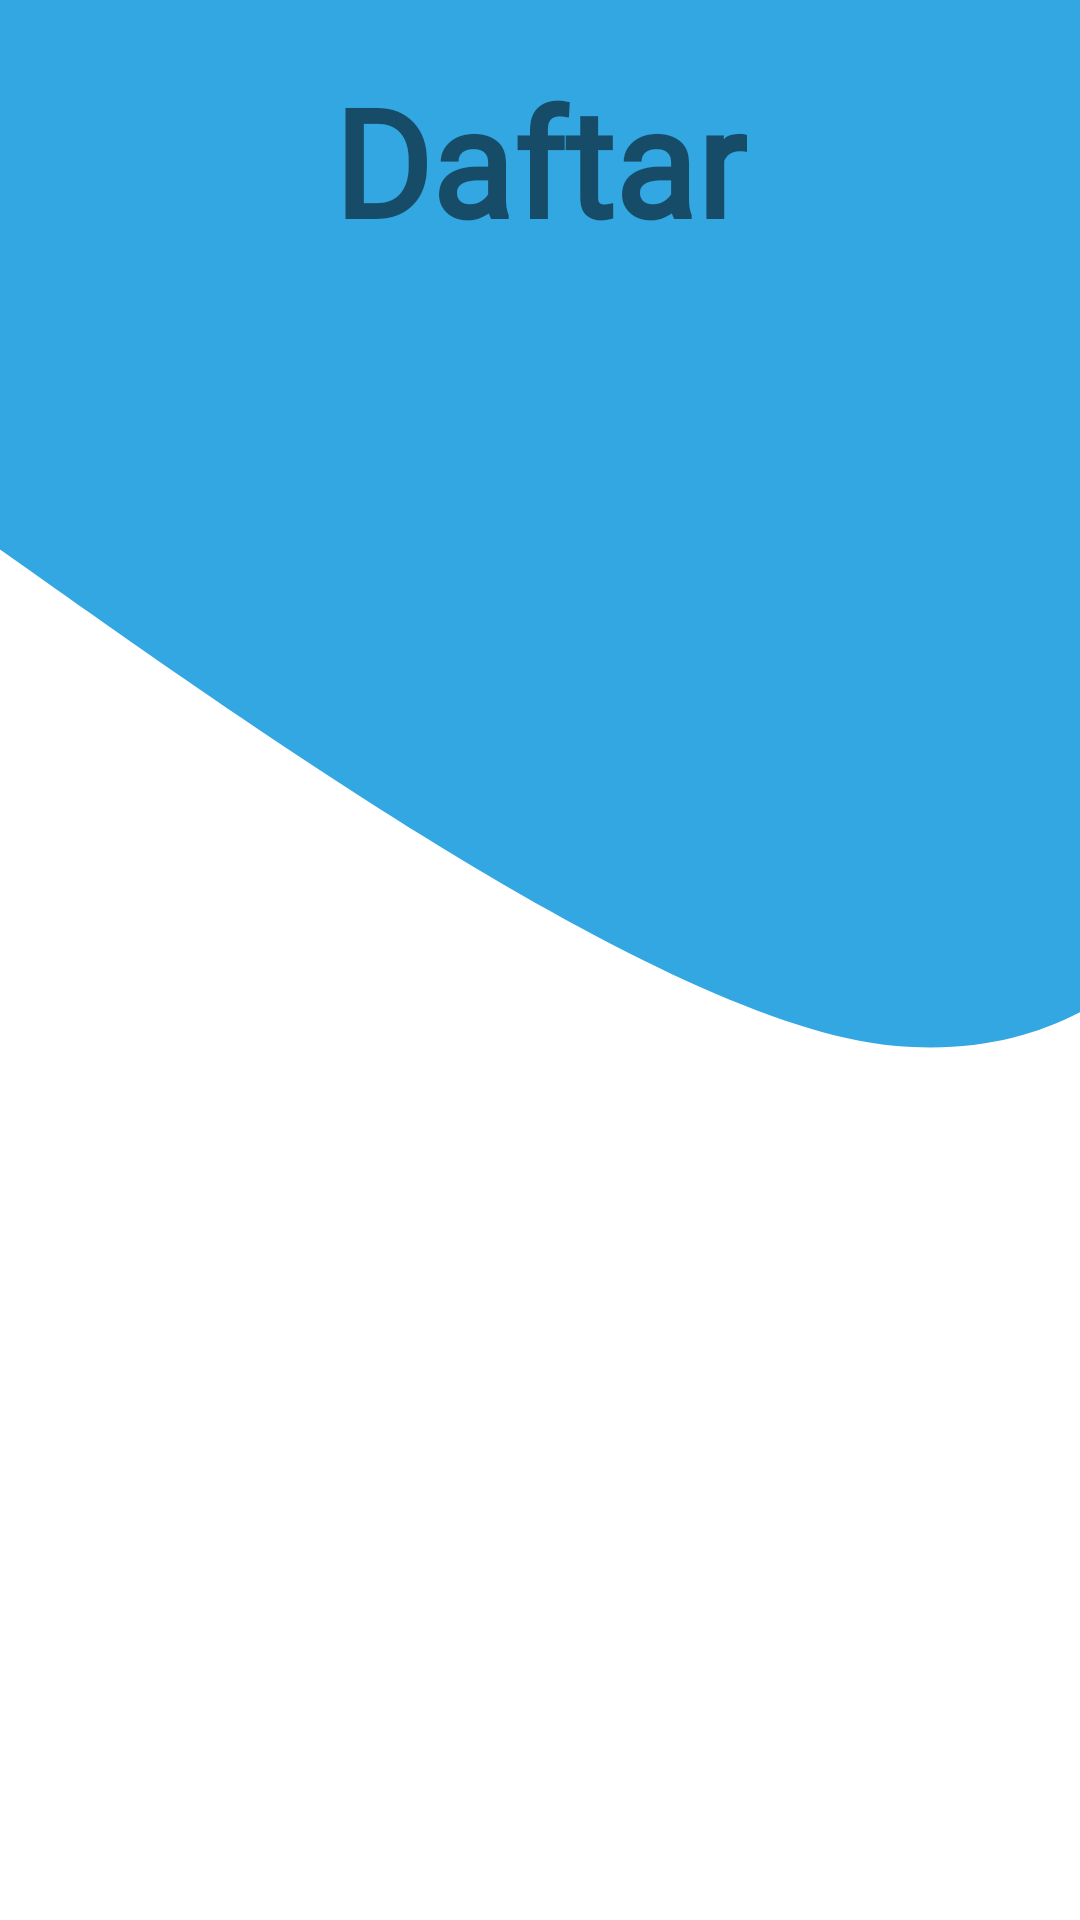

This screen was rendered from an Android layout file. Write that file and the resources it references.
<!-- AndroidManifest.xml: application theme Theme.StoryApp -->
<!-- res/layout/activity_register.xml -->
<?xml version="1.0" encoding="utf-8"?>
<androidx.core.widget.NestedScrollView
    xmlns:android="http://schemas.android.com/apk/res/android"
    xmlns:app="http://schemas.android.com/apk/res-auto"
    xmlns:tools="http://schemas.android.com/tools"
    android:layout_width="match_parent"
    android:layout_height="match_parent"
    tools:context=".ui.authenticasion.register.RegisterActivity">

    <androidx.constraintlayout.widget.ConstraintLayout
        android:layout_width="match_parent"
        android:layout_height="wrap_content">

        <View
            android:layout_width="match_parent"
            android:layout_height="350dp"
            android:background="@drawable/up_bg_screen"
            app:layout_constraintEnd_toEndOf="parent"
            app:layout_constraintStart_toStartOf="parent"
            app:layout_constraintTop_toTopOf="parent" />

        <androidx.constraintlayout.widget.Guideline
            android:id="@+id/margin_left"
            android:layout_width="wrap_content"
            android:layout_height="wrap_content"
            android:orientation="vertical"
            app:layout_constraintGuide_begin="20dp" />

        <androidx.constraintlayout.widget.Guideline
            android:id="@+id/margin_right"
            android:layout_width="wrap_content"
            android:layout_height="wrap_content"
            android:orientation="vertical"
            app:layout_constraintGuide_end="20dp" />

        <androidx.constraintlayout.widget.Guideline
            android:id="@+id/margin_top"
            android:layout_width="wrap_content"
            android:layout_height="wrap_content"
            android:orientation="horizontal"
            app:layout_constraintGuide_begin="20dp" />

        <com.google.android.material.floatingactionbutton.FloatingActionButton
            android:id="@+id/fab_back"
            android:layout_width="wrap_content"
            android:layout_height="wrap_content"
            android:alpha="0"
            android:contentDescription="@string/back"
            app:backgroundTint="@color/glossy"
            app:layout_constraintStart_toStartOf="parent"
            app:layout_constraintTop_toTopOf="parent"
            app:srcCompat="@drawable/ic_back"
            app:useCompatPadding="true" />

        <TextView
            android:id="@+id/tv_name_app"
            android:layout_width="wrap_content"
            android:layout_height="wrap_content"
            android:alpha="1"
            android:fontFamily="@font/bevan"
            android:text="@string/daftar"
            android:textSize="50sp"
            android:textStyle="bold"
            app:layout_constraintEnd_toEndOf="@id/margin_right"
            app:layout_constraintStart_toStartOf="@id/margin_left"
            app:layout_constraintTop_toTopOf="@id/margin_top" />

        <ImageView
            android:id="@+id/img_account"
            android:layout_width="wrap_content"
            android:layout_height="wrap_content"
            android:layout_marginTop="14dp"
            android:alpha="0"
            android:contentDescription="@string/example_account_user"
            android:src="@drawable/lady1_login"
            app:layout_constraintEnd_toEndOf="parent"
            app:layout_constraintStart_toStartOf="parent"
            app:layout_constraintTop_toBottomOf="@id/tv_name_app" />

        <TextView
            android:id="@+id/tv_username"
            android:layout_width="wrap_content"
            android:layout_height="wrap_content"
            android:layout_marginTop="25dp"
            android:alpha="0"
            android:text="@string/username"
            android:textColor="@color/black"
            android:textSize="12sp"
            android:textStyle="bold"
            app:layout_constraintStart_toStartOf="@id/margin_left"
            app:layout_constraintTop_toBottomOf="@+id/img_account" />

        <com.google.android.material.textfield.TextInputLayout
            android:id="@+id/til_username"
            style="@style/Widget.MaterialComponents.TextInputLayout.OutlinedBox"
            android:layout_width="0dp"
            android:layout_height="wrap_content"
            android:layout_marginTop="8dp"
            android:alpha="0"
            app:boxCornerRadiusBottomEnd="6dp"
            app:boxCornerRadiusBottomStart="6dp"
            app:boxCornerRadiusTopEnd="6dp"
            app:boxCornerRadiusTopStart="6dp"
            app:boxStrokeWidth="2dp"
            app:layout_constraintEnd_toEndOf="@id/margin_right"
            app:layout_constraintStart_toStartOf="@id/margin_left"
            app:layout_constraintTop_toBottomOf="@id/tv_username">

            <com.google.android.material.textfield.TextInputEditText
                android:id="@+id/tie_username"
                android:layout_width="match_parent"
                android:layout_height="match_parent"
                android:hint="@string/write_username"
                android:layout_marginTop="8dp"
                android:drawableStart="@drawable/ic_username"
                android:drawablePadding="14dp"
                android:inputType="text"
                android:textColorHint="@color/dark_grey" />

        </com.google.android.material.textfield.TextInputLayout>

        <TextView
            android:id="@+id/tv_email"
            android:layout_width="wrap_content"
            android:layout_height="wrap_content"
            android:layout_marginTop="25dp"
            android:alpha="0"
            android:text="@string/email"
            android:textColor="@color/black"
            android:textSize="12sp"
            android:textStyle="bold"
            app:layout_constraintStart_toStartOf="@id/margin_left"
            app:layout_constraintTop_toBottomOf="@+id/til_username" />

        <com.google.android.material.textfield.TextInputLayout
            android:id="@+id/til_email"
            style="@style/Widget.MaterialComponents.TextInputLayout.OutlinedBox"
            android:layout_width="0dp"
            android:layout_height="wrap_content"
            android:layout_marginTop="8dp"
            android:alpha="0"
            app:boxCornerRadiusBottomEnd="6dp"
            app:boxCornerRadiusBottomStart="6dp"
            app:boxCornerRadiusTopEnd="6dp"
            app:boxCornerRadiusTopStart="6dp"
            app:boxStrokeWidth="2dp"
            app:layout_constraintEnd_toEndOf="@id/margin_right"
            app:layout_constraintStart_toStartOf="@id/margin_left"
            app:layout_constraintTop_toBottomOf="@id/tv_email">

            <com.riezki.storyapp.ui.customview.EmailEditText
                android:id="@+id/tie_email"
                android:layout_width="match_parent"
                android:layout_height="match_parent"
                android:layout_marginTop="8dp"
                android:hint="@string/write_email"
                android:inputType="textEmailAddress"
                android:textColorHint="@color/dark_grey" />

        </com.google.android.material.textfield.TextInputLayout>

        <TextView
            android:id="@+id/tv_password"
            android:layout_width="wrap_content"
            android:layout_height="wrap_content"
            android:layout_marginTop="14dp"
            android:alpha="0"
            android:text="@string/password"
            android:textColor="@color/black"
            android:textSize="12sp"
            android:textStyle="bold"
            app:layout_constraintStart_toStartOf="@id/margin_left"
            app:layout_constraintTop_toBottomOf="@+id/til_email" />

        <com.google.android.material.textfield.TextInputLayout
            android:id="@+id/til_password"
            style="@style/Widget.MaterialComponents.TextInputLayout.OutlinedBox"
            android:layout_width="0dp"
            android:layout_height="wrap_content"
            android:layout_marginTop="8dp"
            android:alpha="0"
            app:boxCornerRadiusBottomEnd="6dp"
            app:boxCornerRadiusBottomStart="6dp"
            app:boxCornerRadiusTopEnd="6dp"
            app:boxCornerRadiusTopStart="6dp"
            app:boxStrokeWidth="2dp"
            app:layout_constraintEnd_toEndOf="@id/margin_right"
            app:layout_constraintStart_toStartOf="@id/margin_left"
            app:layout_constraintTop_toBottomOf="@id/tv_password" >

            <com.riezki.storyapp.ui.customview.PasswordEditText
                android:id="@+id/tie_password"
                android:layout_width="match_parent"
                android:layout_height="match_parent"
                android:layout_marginTop="8dp"
                android:hint="@string/write_password"
                android:inputType="textPassword"
                android:textColorHint="@color/dark_grey"
                />

        </com.google.android.material.textfield.TextInputLayout>

        <com.google.android.material.button.MaterialButton
            android:id="@+id/btn_register"
            android:layout_width="0dp"
            android:layout_height="wrap_content"
            android:layout_marginStart="14dp"
            android:layout_marginTop="22dp"
            android:layout_marginEnd="14dp"
            android:alpha="0"
            android:text="@string/daftar"
            android:textAllCaps="false"
            android:textColor="@color/midnight_blue"
            android:textSize="18sp"
            android:textStyle="bold"
            app:elevation="30dp"
            app:layout_constraintEnd_toEndOf="@id/margin_right"
            app:layout_constraintStart_toStartOf="@id/margin_left"
            app:layout_constraintTop_toBottomOf="@id/til_password" />

        <com.airbnb.lottie.LottieAnimationView
            android:id="@+id/progressBar"
            android:layout_width="300dp"
            android:layout_height="300dp"
            android:visibility="invisible"
            app:layout_constraintBottom_toBottomOf="parent"
            app:layout_constraintEnd_toEndOf="parent"
            app:layout_constraintStart_toStartOf="parent"
            app:layout_constraintTop_toTopOf="parent"
            app:lottie_autoPlay="true"
            app:lottie_rawRes="@raw/loading_anim"
            app:lottie_speed="1.15" />

    </androidx.constraintlayout.widget.ConstraintLayout>

</androidx.core.widget.NestedScrollView>
<!-- resources referenced by this layout -->
<resources>
  <color name="black">#FF000000</color>
  <color name="dark_grey">#BFBFBF</color>
  <color name="glossy">#FFFFCCBC</color>
  <color name="midnight_blue">#1C2D49</color>
  <!-- drawable ic_back (drawable) -->
  <vector android:autoMirrored="true" android:height="24dp"
      android:tint="#1D70BC" android:viewportHeight="24"
      android:viewportWidth="24" android:width="24dp" xmlns:android="http://schemas.android.com/apk/res/android">
      <path android:fillColor="@android:color/white" android:pathData="M11.67,3.87L9.9,2.1 0,12l9.9,9.9 1.77,-1.77L3.54,12z"/>
  </vector>
  <!-- drawable ic_username (drawable) -->
  <vector android:height="24dp" android:tint="#237B7B"
      android:viewportHeight="24" android:viewportWidth="24"
      android:width="24dp" xmlns:android="http://schemas.android.com/apk/res/android">
      <path android:fillColor="@android:color/white" android:pathData="M12,2C6.48,2 2,6.48 2,12s4.48,10 10,10s10,-4.48 10,-10S17.52,2 12,2zM12,6c1.93,0 3.5,1.57 3.5,3.5S13.93,13 12,13s-3.5,-1.57 -3.5,-3.5S10.07,6 12,6zM12,20c-2.03,0 -4.43,-0.82 -6.14,-2.88C7.55,15.8 9.68,15 12,15s4.45,0.8 6.14,2.12C16.43,19.18 14.03,20 12,20z"/>
  </vector>
  <!-- drawable lady1_login: vector/xml drawable (drawable, 7876 chars, omitted) -->
  <!-- drawable up_bg_screen (drawable) -->
  <?xml version="1.0" encoding="utf-8"?>
  <vector xmlns:android="http://schemas.android.com/apk/res/android"
      android:width="428dp"
      android:height="399dp"
      android:viewportWidth="428"
      android:viewportHeight="399">
      <path
          android:fillColor="@color/app_main_blue_50"
          android:pathData="M429 33.87V0h-37.93-391.3v208.7c85.9 58.05 262.09 180.64 354.51 188.69 30.95 2.68 55.52-3.39 74.79-13.27L429 33.87Z"/>
  </vector>
  <string name="back">Back to List</string>
  <string name="daftar">Daftar</string>
  <string name="email">Email</string>
  <string name="example_account_user">Image Account</string>
  <string name="password">Password</string>
  <string name="username">Username</string>
  <string name="write_email">Silahkan isi email anda</string>
  <string name="write_password">Silahkan isi password anda</string>
  <string name="write_username">Silahkan isi username anda</string>
  <style name="Theme.StoryApp" parent="Theme.MaterialComponents.DayNight.DarkActionBar">
          
          <item name="colorPrimary">@color/glossy</item>
          <item name="colorPrimaryVariant">@color/gradient_red</item>
          <item name="colorOnPrimary">@color/white</item>
          
          <item name="colorSecondary">@color/teal_200</item>
          <item name="colorSecondaryVariant">@color/teal_700</item>
          <item name="colorOnSecondary">@color/black</item>
          
          <item name="android:statusBarColor" tools:targetApi="l">?attr/colorPrimaryVariant</item>
          
      </style>
  <color name="app_main_blue_50">#33A7E2</color>
  <color name="gradient_red">#E28173</color>
  <color name="white">#FFFFFFFF</color>
  <color name="teal_200">#FF03DAC5</color>
  <color name="teal_700">#FF018786</color>
</resources>
